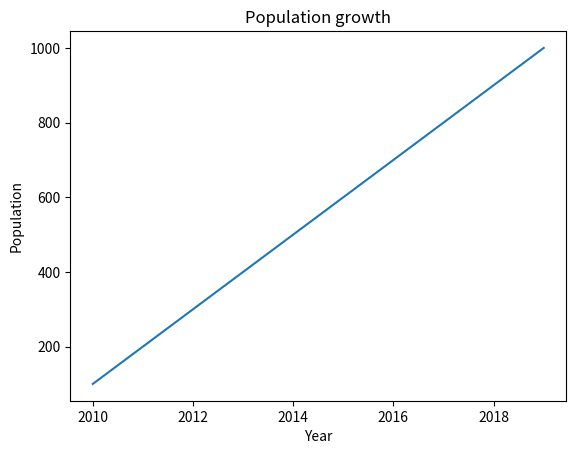

Source code (Python):
import matplotlib.pyplot as plt

'''
created venv and installed matplotlib
$ python3 -m venv venv
$ source venv/bin/activate
$ pip install matplotlib


venv is on the same level as the project folder with .gitignore (outside of matplotlib folder)
'''

# Create a figure and axis
year = [2010, 2011, 2012, 2013, 2014, 2015, 2016, 2017, 2018, 2019]
population = [100, 200, 300, 400, 500, 600, 700, 800, 900, 1000]

plt.plot(year, population)
plt.xlabel('Year')
plt.ylabel('Population')
plt.title('Population growth')
plt.show()